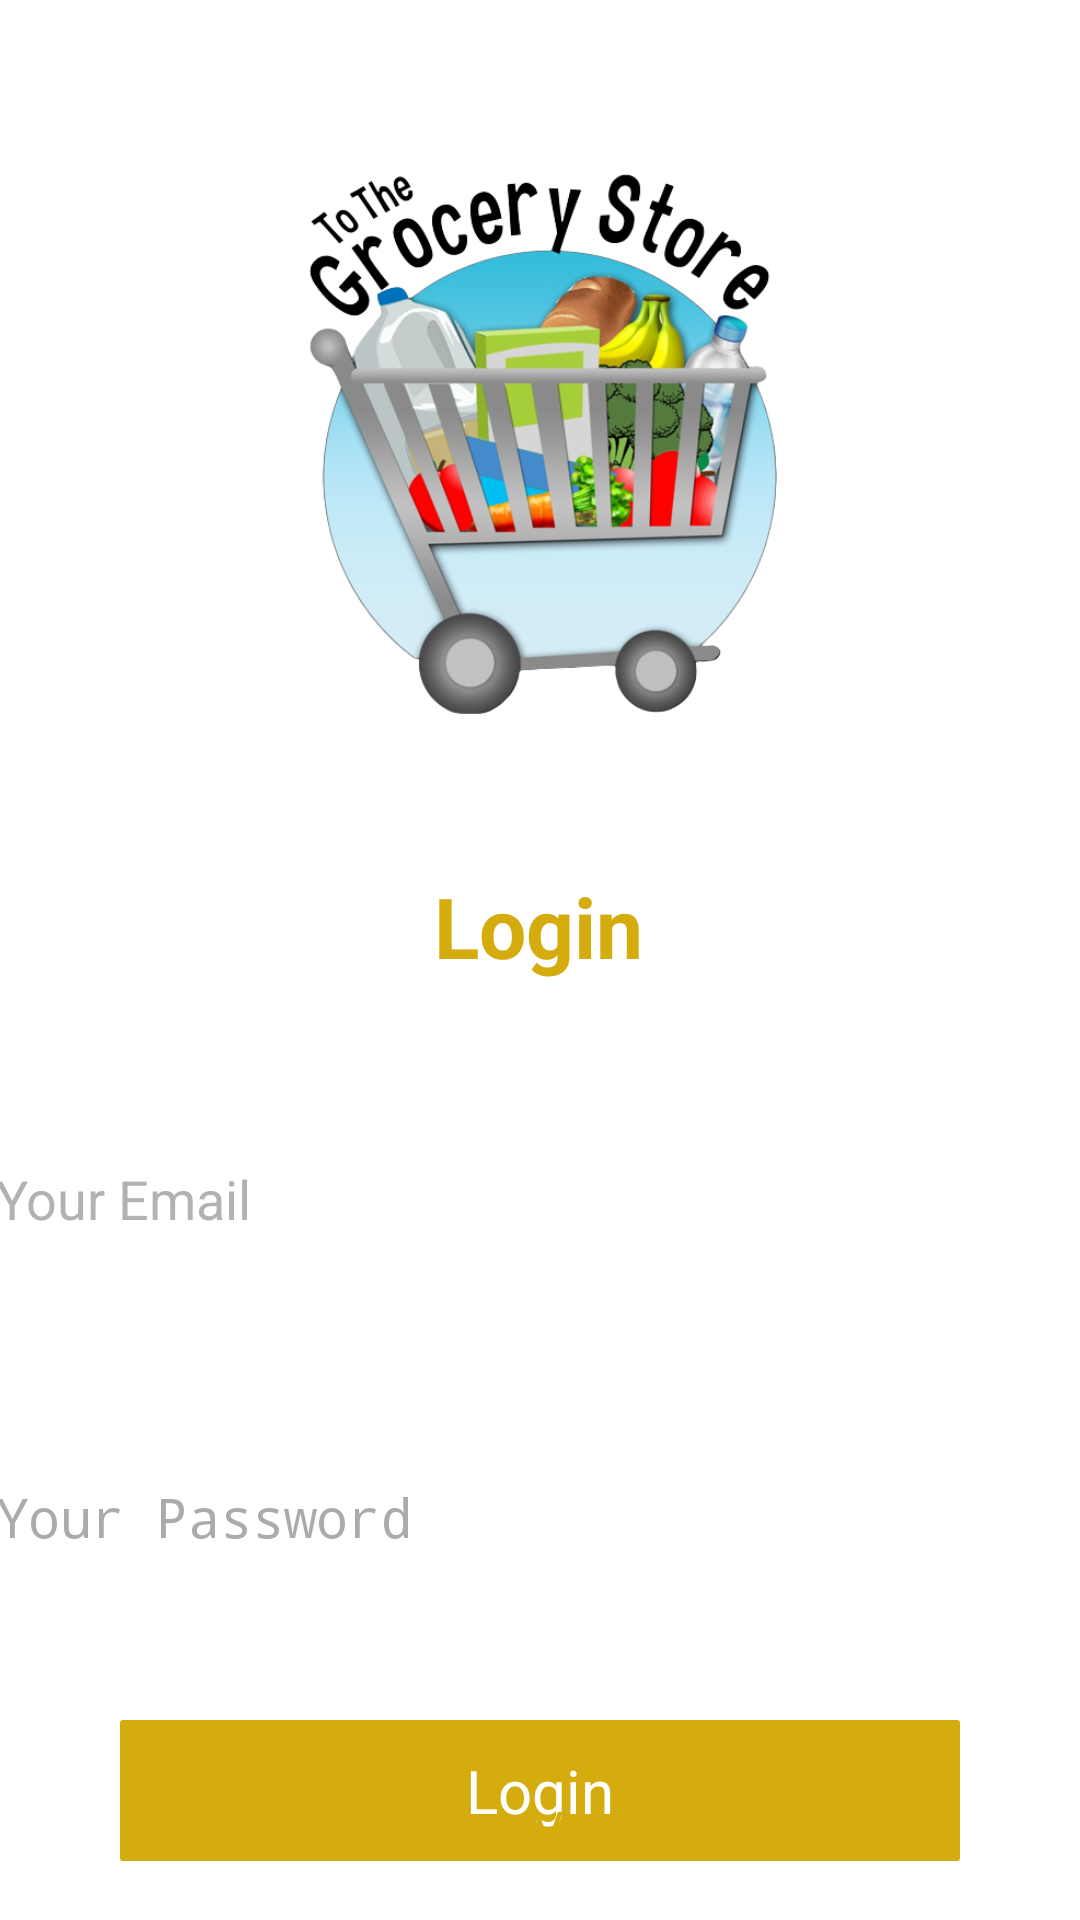

Here is an Android app screen rendered from its layout file. Give the layout XML and the strings, colors and styles it references.
<!-- AndroidManifest.xml: application theme Theme.Grocery_Vendor -->
<!-- res/layout/grocery_login.xml -->
<?xml version="1.0" encoding="utf-8"?>
<androidx.constraintlayout.widget.ConstraintLayout
    xmlns:android="http://schemas.android.com/apk/res/android"
    xmlns:app="http://schemas.android.com/apk/res-auto"
    android:layout_width="match_parent"
    android:layout_height="match_parent"
    android:background="@color/white">

    <androidx.constraintlayout.widget.ConstraintLayout
        android:layout_width="match_parent"
        android:layout_height="match_parent">

        <ImageView
            android:id="@+id/imglogo"
            android:layout_width="200dp"
            android:layout_height="200dp"
            android:src="@drawable/g_logo"
            android:layout_marginTop="@dimen/_50dp"
            android:adjustViewBounds="true"
            app:layout_constraintTop_toTopOf="parent"
            app:layout_constraintStart_toStartOf="parent"
            app:layout_constraintEnd_toEndOf="parent"/>

        <TextView
            android:id="@+id/login"
            android:layout_width="wrap_content"
            android:layout_height="wrap_content"
            android:layout_marginTop="40dp"
            android:text="@string/login"
            android:textAlignment="center"
            android:textColor="#D4AC0D"
            android:textFontWeight="700"
            android:textSize="28sp"
            app:layout_constraintEnd_toEndOf="parent"
            app:layout_constraintHorizontal_bias="0.498"
            app:layout_constraintStart_toStartOf="parent"
            app:layout_constraintTop_toBottomOf="@id/imglogo" />

        <EditText
            android:id="@+id/edtemail"
            android:layout_width="363dp"
            android:layout_height="50dp"
            android:layout_marginTop="60dp"
            android:hint="@string/your_email"
            android:inputType="textWebEmailAddress"
            android:textColor="#D4AC0D"
            android:textColorHint="#7E646465"
            android:textSize="18sp"
            app:layout_constraintEnd_toEndOf="parent"
            app:layout_constraintHorizontal_bias="0.666"
            app:layout_constraintStart_toStartOf="parent"
            app:layout_constraintTop_toBottomOf="@id/login" />

        <EditText
            android:id="@+id/edtpass"
            android:layout_width="363dp"
            android:layout_height="48dp"
            android:layout_marginTop="56dp"
            android:hint="@string/pswd"
            android:inputType="textPassword"
            android:textColor="#D4AC0D"
            android:textColorHint="#7E545455"
            android:textSize="18sp"
            app:layout_constraintEnd_toEndOf="parent"
            app:layout_constraintHorizontal_bias="0.0"
            app:layout_constraintStart_toStartOf="@+id/edtemail"
            app:layout_constraintTop_toBottomOf="@id/edtemail" />

        <TextView
            android:id="@+id/txtLogin"
            android:layout_width="match_parent"
            android:layout_height="wrap_content"
            android:layout_marginHorizontal="@dimen/_40dp"
            android:layout_marginTop="32dp"
            android:background="@drawable/rounded10_yellow_bg"
            android:gravity="center"
            android:onClick="onClick"
            android:paddingVertical="@dimen/_10dp"
            android:text="@string/login"
            android:textColor="@color/white"
            android:textSize="20sp"
            app:layout_constraintEnd_toEndOf="@+id/edtpass"
            app:layout_constraintHorizontal_bias="0.0"
            app:layout_constraintStart_toStartOf="@+id/edtpass"
            app:layout_constraintTop_toBottomOf="@id/edtpass" />

        <TextView
            android:id="@+id/txtSignup"
            android:layout_width="wrap_content"
            android:layout_height="0dp"
            android:layout_marginBottom="@dimen/_20dp"
            android:text="@string/new_to_grocery"
            android:textAlignment="center"
            android:textColor="#D4AC0D"
            android:textSize="16sp"
            android:onClick="onClick"
            app:layout_constraintStart_toStartOf="parent"
            app:layout_constraintEnd_toEndOf="parent"
            app:layout_constraintBottom_toBottomOf="parent"/>

    </androidx.constraintlayout.widget.ConstraintLayout>

</androidx.constraintlayout.widget.ConstraintLayout>
<!-- resources referenced by this layout -->
<resources>
  <color name="white">#FFFFFFFF</color>
  <dimen name="_10dp">10dp</dimen>
  <dimen name="_20dp">20dp</dimen>
  <dimen name="_40dp">40dp</dimen>
  <dimen name="_50dp">50dp</dimen>
  <!-- drawable g_logo: png bitmap (drawable, 176737 bytes) -->
  <!-- drawable rounded10_yellow_bg (drawable) -->
  <?xml version="1.0" encoding="utf-8"?>
  <shape xmlns:android="http://schemas.android.com/apk/res/android"
      android:shape="rectangle">
      <solid
          android:color="#D4AC0D"/>
      <corners
          android:radius="1dp"/>
  </shape>
  <string name="login">Login</string>
  <string name="new_to_grocery">New to Grocery Vendor? Sign Up</string>
  <string name="pswd">Your Password</string>
  <string name="your_email">Your Email</string>
  <style name="Theme.Grocery_Vendor" parent="Theme.MaterialComponents.DayNight.DarkActionBar">
          
          <item name="colorPrimary">@color/purple_200</item>
          <item name="colorPrimaryVariant">@color/purple_700</item>
          <item name="colorOnPrimary">@color/black</item>
          
          <item name="colorSecondary">@color/teal_200</item>
          <item name="colorSecondaryVariant">@color/teal_200</item>
          <item name="colorOnSecondary">@color/black</item>
          
          <item name="android:statusBarColor">?attr/colorPrimaryVariant</item>
          
      </style>
  <color name="purple_200">#FFBB86FC</color>
  <color name="purple_700">#FF3700B3</color>
  <color name="black">#FF000000</color>
  <color name="teal_200">#FF03DAC5</color>
</resources>
